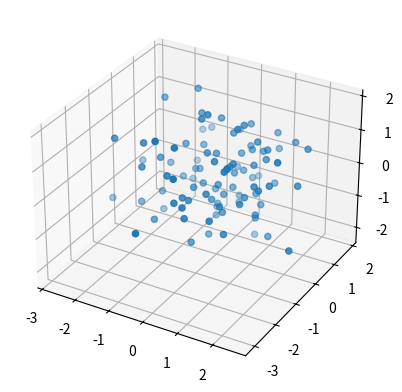

Generate this figure with matplotlib:
import numpy as np
import matplotlib.pyplot as plt
from mpl_toolkits.mplot3d import Axes3D

fig = plt.figure()
ax = fig.add_subplot(111, projection='3d')
x = np.random.standard_normal(100)
y = np.random.standard_normal(100)
z = np.random.standard_normal(100)
scatter = ax.scatter(x, y, z)
ax.figure.canvas.draw()  # initial draw to setup the rendering context
background = ax.figure.canvas.copy_from_bbox(ax.figure.bbox)  # copy background
def update(frame):
    ax.figure.canvas.restore_region(background)  # restore the original background
    x = np.random.standard_normal(100)
    y = np.random.standard_normal(100)
    z = np.random.standard_normal(100)
    scatter._offsets3d = (x, y, z)  # update the data
    ax.draw_artist(scatter)  # redraw only the scatter
    ax.figure.canvas.blit(ax.figure.bbox)  # blit only the updated area
from matplotlib.animation import FuncAnimation

ani = FuncAnimation(fig, update, frames=np.arange(100), repeat=True)
plt.show()
